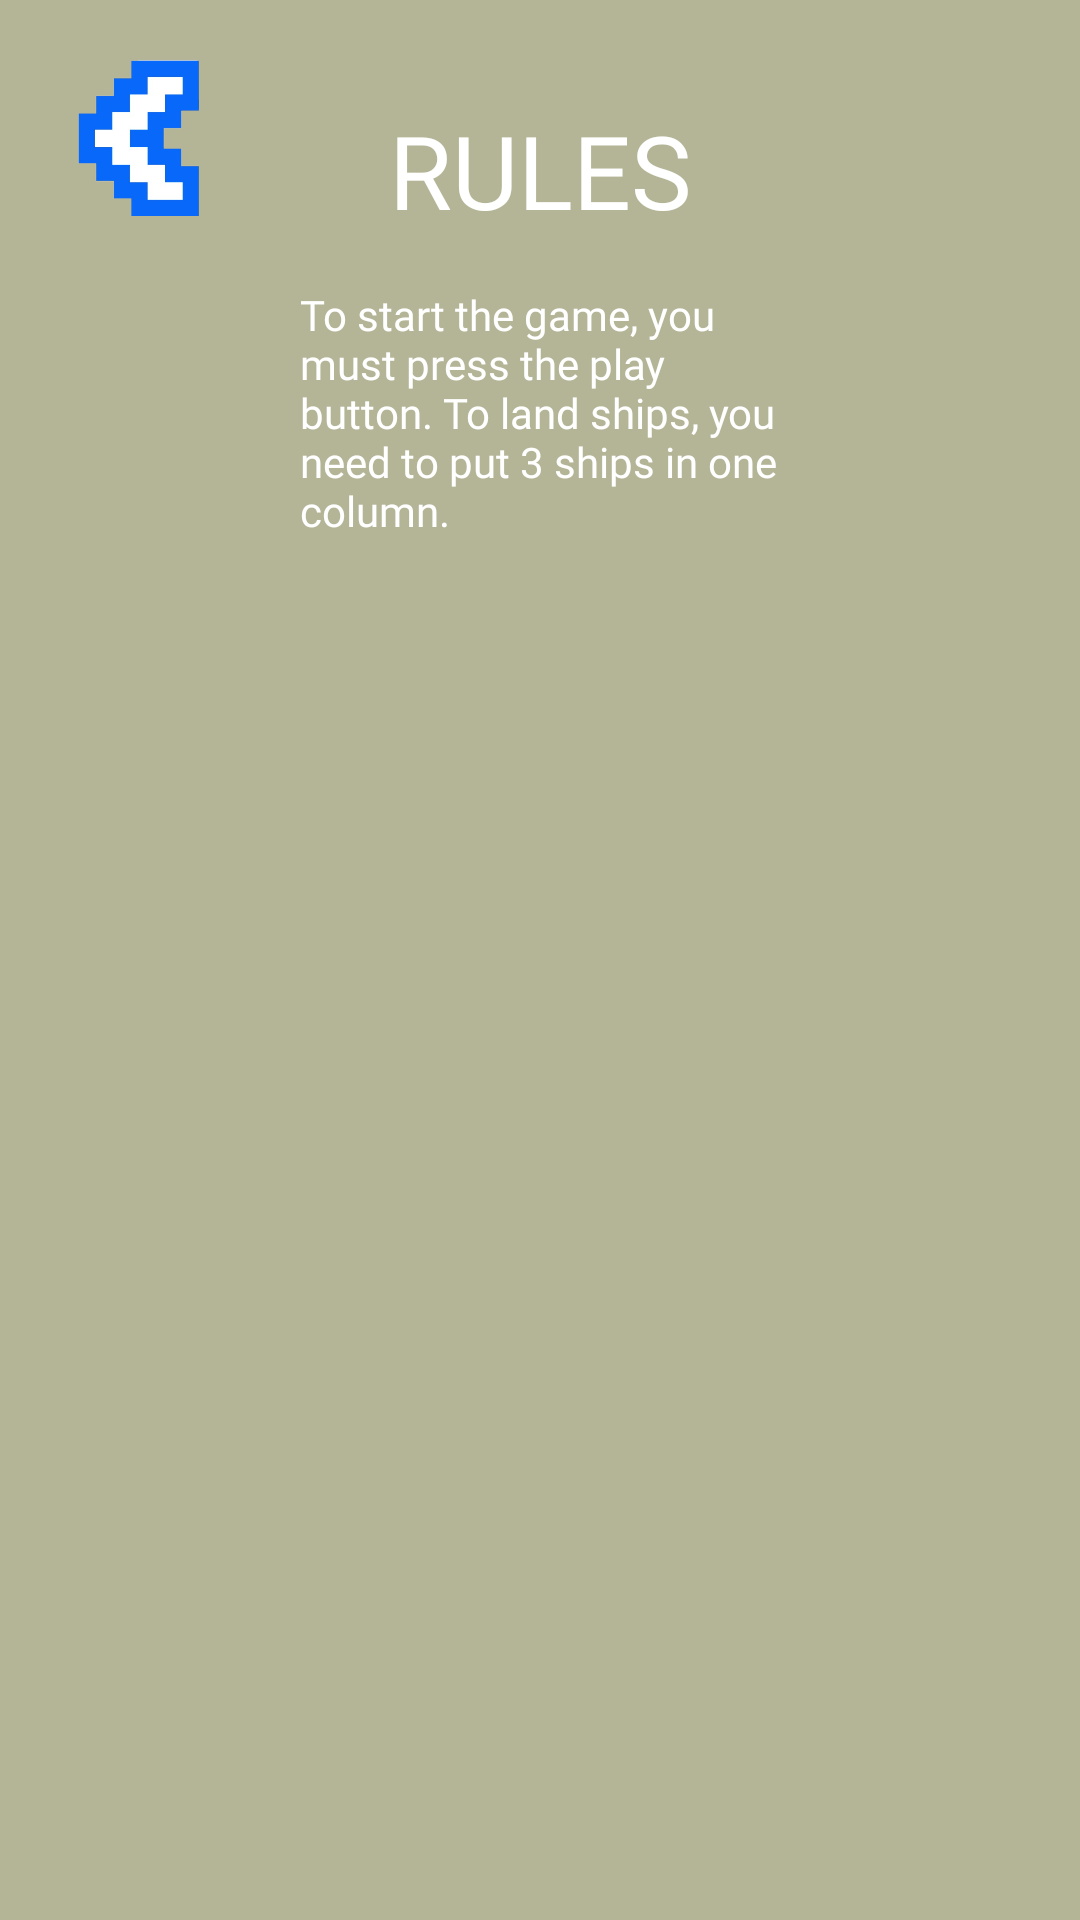

Produce the Android XML layout that renders to this screen, including the resource entries it uses.
<!-- AndroidManifest.xml: application theme Theme.SpaceAbuser -->
<!-- res/layout/fragment_rules.xml -->
<?xml version="1.0" encoding="utf-8"?>
<androidx.constraintlayout.widget.ConstraintLayout xmlns:android="http://schemas.android.com/apk/res/android"
    xmlns:app="http://schemas.android.com/apk/res-auto"
    xmlns:tools="http://schemas.android.com/tools"
    android:layout_width="match_parent"
    android:layout_height="match_parent"
    android:background="@color/background"
    tools:context=".ui.rules.RulesFragment">


    <ImageView
        android:id="@+id/btnBackRules"
        android:layout_width="52dp"
        android:layout_height="52dp"
        android:layout_marginStart="20dp"
        android:layout_marginTop="20dp"
        android:src="@drawable/icon_back_play"
        app:layout_constraintStart_toStartOf="parent"
        app:layout_constraintTop_toTopOf="parent" />

    <TextView
        android:id="@+id/tvRules"
        android:layout_width="wrap_content"
        android:layout_height="wrap_content"
        android:layout_marginTop="34dp"
        android:fontFamily="@font/press_start_2p"
        android:text="@string/rules"
        android:textColor="@color/white"
        android:textSize="34sp"
        app:layout_constraintEnd_toEndOf="parent"
        app:layout_constraintStart_toStartOf="parent"
        app:layout_constraintTop_toTopOf="parent" />

    <TextView
        android:id="@+id/textView13"
        android:layout_width="0dp"
        android:layout_height="wrap_content"
        android:layout_marginStart="100dp"
        android:layout_marginTop="16dp"
        android:layout_marginEnd="100dp"
        android:fontFamily="@font/press_start_2p"
        android:text="@string/rules_text"
        android:textColor="@color/white"
        app:layout_constraintEnd_toEndOf="parent"
        app:layout_constraintStart_toStartOf="parent"
        app:layout_constraintTop_toBottomOf="@+id/tvRules" />
</androidx.constraintlayout.widget.ConstraintLayout>
<!-- resources referenced by this layout -->
<resources>
  <color name="background">#B4B497</color>
  <color name="white">#FFFFFFFF</color>
  <!-- drawable icon_back_play: png bitmap (drawable-xxxhdpi, 36380 bytes) -->
  <string name="rules">RULES</string>
  <string name="rules_text">To start the game, you must press the play button. To land ships, you need to put 3 ships in one column.</string>
  <style name="Theme.SpaceAbuser" parent="Theme.MaterialComponents.DayNight.NoActionBar">
          <item name="android:windowFullscreen">true</item>
          
          <item name="colorPrimary">@color/white</item>
          <item name="colorPrimaryVariant">@color/purple_700</item>
          <item name="colorOnPrimary">@color/white</item>
          
          <item name="colorSecondary">@color/teal_200</item>
          <item name="colorSecondaryVariant">@color/teal_700</item>
          <item name="colorOnSecondary">@color/black</item>
          
          <item name="android:statusBarColor">?attr/colorPrimaryVariant</item>
          
      </style>
  <color name="purple_700">#FF3700B3</color>
  <color name="teal_200">#FF03DAC5</color>
  <color name="teal_700">#FF018786</color>
  <color name="black">#FF000000</color>
</resources>
